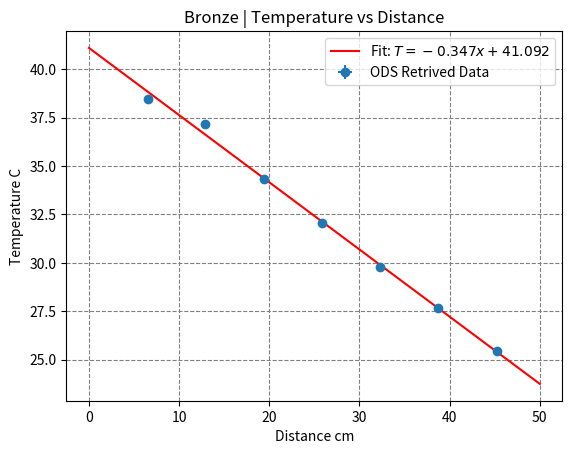

Python code for this plot:
import numpy as np
import matplotlib.pyplot as plt
from scipy.optimize import curve_fit

def linear_model(x, m, q):
    return m * x + q

# ARRRAY FOR BRONZE DATA
x_bronze = np.array([6.5, 12.9, 19.4, 25.8, 32.3, 38.75, 45.2])
sigma_x_bronze = np.full_like(x_bronze, 0.05)
T_bronze = np.array([38.47, 37.18, 34.31, 32.08, 29.79, 27.65, 25.44])
sigma_T_bronze = np.full_like(T_bronze, 0.006)

# Bronze DATA PROCCESSING
popt_bronze, pcov_bronze = curve_fit(linear_model, x_bronze, T_bronze, sigma=sigma_T_bronze)
m_bronze, q_bronze = popt_bronze
x_fit_bronze = np.linspace(0, 50, 100)
plt.figure('Bronze | Temperature vs Distance')
plt.errorbar(x_bronze, T_bronze, xerr=sigma_x_bronze, yerr=sigma_T_bronze, fmt='o', label='ODS Retrived Data')
plt.plot(x_fit_bronze, linear_model(x_fit_bronze, m_bronze, q_bronze), 'r-', label=f'Fit: $T = {m_bronze:.3f}x + {q_bronze:.3f}$')
plt.xlabel('Distance cm')
plt.ylabel('Temperature C')
plt.title('Bronze | Temperature vs Distance')
plt.grid(ls='dashed', color='gray')
plt.legend()
plt.savefig('bronze_temperature_distance.pdf')
plt.show()
